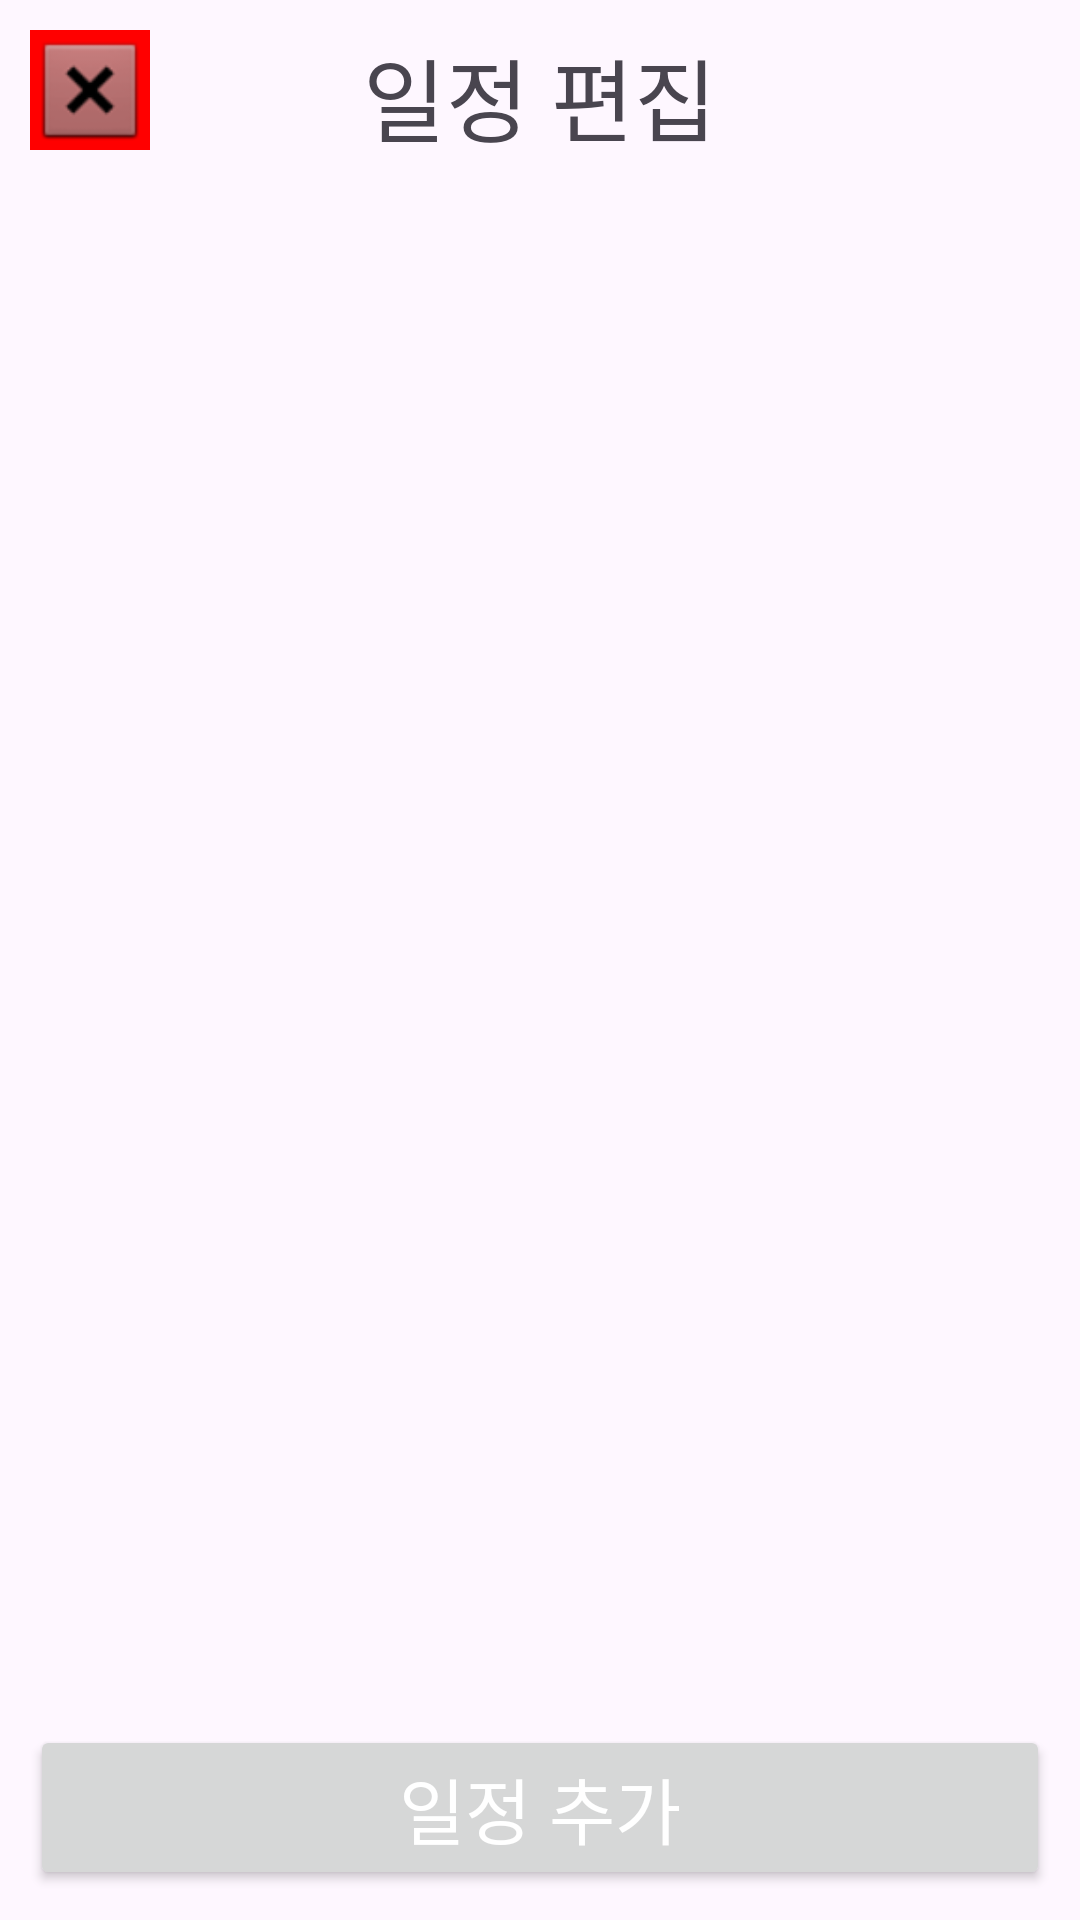

Reconstruct the res/layout file that produces this screen, plus the resources it refers to.
<!-- AndroidManifest.xml: application theme Theme.MemberWho -->
<!-- res/layout/activity_schedule.xml -->
<?xml version="1.0" encoding="utf-8"?>
<LinearLayout xmlns:android="http://schemas.android.com/apk/res/android"
    android:layout_width="match_parent"
    android:layout_height="match_parent"
    android:padding="10dp"
    android:orientation="vertical">
    <LinearLayout
        android:layout_width="match_parent"
        android:layout_height="wrap_content"
        android:layout_gravity="center"
        android:layout_marginBottom="20dp">

        <ImageView
            android:src="@android:drawable/btn_dialog"
            android:id="@+id/go_back_button"
            android:layout_width="40dp"
            android:layout_height="40dp"
            android:background="#F00" />

        <LinearLayout
            android:layout_width="match_parent"
            android:layout_height="wrap_content"
            android:gravity="center">

            <TextView
                android:layout_marginEnd="40dp"
                android:layout_width="wrap_content"
                android:layout_height="wrap_content"
                android:text="일정 편집"
                android:textSize="30sp"/>

        </LinearLayout>

    </LinearLayout>

    <androidx.recyclerview.widget.RecyclerView
        android:id="@+id/recyclerView"
        android:layout_width="match_parent"
        android:layout_height="wrap_content"
        android:layout_weight="30">

    </androidx.recyclerview.widget.RecyclerView>

    <Button
        android:id="@+id/create_new_schedule_button"
        android:layout_width="match_parent"
        android:layout_height="wrap_content"
        android:text="일정 추가"
        android:textSize="24sp"
        android:layout_gravity="center"
        android:textColor="@color/white"/>

</LinearLayout>
<!-- resources referenced by this layout -->
<resources>
  <color name="white">#FFFFFFFF</color>
  <style name="Theme.MemberWho" parent="Base.Theme.MemberWho" />
  <style name="Base.Theme.MemberWho" parent="Theme.Material3.DayNight.NoActionBar">
          
          
          <item name="colorPrimary">@color/colorPrimary</item>
          <item name="colorPrimaryDark">@color/colorPrimaryDark</item>
          <item name="colorAccent">@color/colorAccent</item>
      </style>
  <color name="colorPrimary">#000060</color>
  <color name="colorPrimaryDark">#000040</color>
  <color name="colorAccent">#FFFFFF</color>
</resources>
